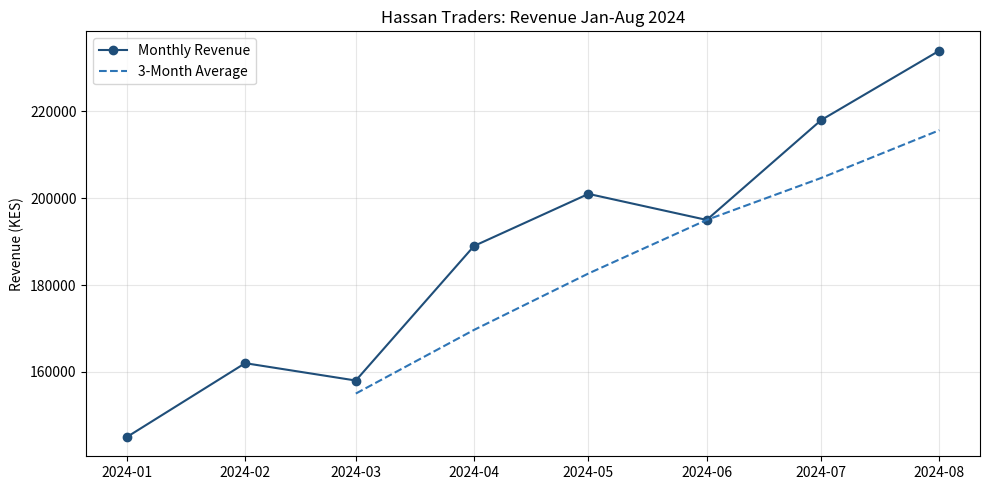

This figure's Python source:
import pandas as pd

# Monthly M-Pesa transaction data for Hassan Traders
data = {
    "date": ["2024-01", "2024-02", "2024-03", "2024-04",
              "2024-05", "2024-06", "2024-07", "2024-08"],
    "revenue_kes": [145000, 162000, 158000, 189000,
                    201000, 195000, 218000, 234000]
}

df = pd.DataFrame(data)
df["date"] = pd.to_datetime(df["date"])
df = df.set_index("date")
print(df)




# Month-over-month percentage change
df["growth_pct"] = df["revenue_kes"].pct_change() * 100

# 3-month rolling average (smooths out seasonal spikes)
df["rolling_3m"] = df["revenue_kes"].rolling(3).mean()

print(df[["revenue_kes", "growth_pct", "rolling_3m"]].round(1))





# Create daily sales data
daily_sales = pd.Series(
    data=[4500, 6200, 3800, 7100, 5500, 8200, 6700],
    index=pd.date_range(start="2024-11-01", periods=7, freq="D")
)
# Sum to weekly
weekly = daily_sales.resample("W").sum()
print("Weekly totals:", weekly)



import matplotlib.pyplot as plt

fig, ax = plt.subplots(figsize=(10, 5))

ax.plot(df.index, df["revenue_kes"], marker="o", label="Monthly Revenue", color="#1F4E79")
ax.plot(df.index, df["rolling_3m"], linestyle="--", label="3-Month Average", color="#2E75B6")

ax.set_title("Hassan Traders: Revenue Jan-Aug 2024")
ax.set_ylabel("Revenue (KES)")
ax.legend()
ax.grid(True, alpha=0.3)
plt.tight_layout()
plt.savefig("revenue_trend.png", dpi=150)
print("Chart saved: revenue_trend.png")



# Find the best and worst month
best_month = df["revenue_kes"].idxmax()
worst_month = df["revenue_kes"].idxmin()

print(f"Best month: {best_month.strftime('%B %Y')}, KES {df.loc[best_month, 'revenue_kes']:,}")
print(f"Worst month: {worst_month.strftime('%B %Y')}, KES {df.loc[worst_month, 'revenue_kes']:,}")
print(f"Total 8-month revenue: KES {df['revenue_kes'].sum():,}")
print(f"Overall growth (Jan-Aug): {((df['revenue_kes'].iloc[-1] / df['revenue_kes'].iloc[0]) - 1) * 100:.1f}%")
